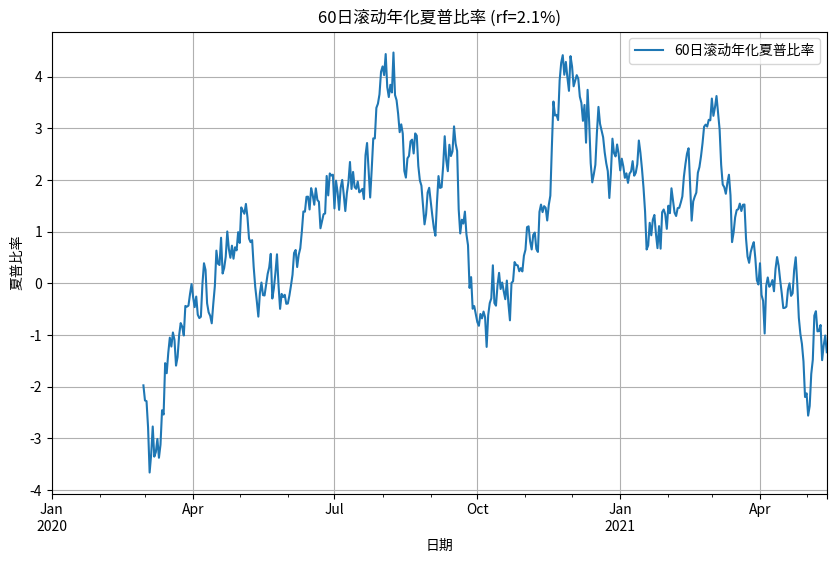

Write Python code to recreate this figure.
import numpy as np
import pandas as pd
import matplotlib.pyplot as plt
import os

def calculate_rolling_sharpe(fund_returns, window=60, rf=0.021):
    """
    计算滚动年化夏普比率

    参数:
    - fund_returns: Series, 基金的日收益率数据
    - window: int, 滚动窗口大小（默认60日）
    - rf: float, 无风险利率（默认2.1%）

    返回:
    - rolling_sharpe: Series, 滚动夏普比率
    - last_sharpe: float, 最后一个窗口的夏普比率
    - figure_path: str, 保存的图片路径
    """
    # 计算滚动年化收益率和年化波动率
    rolling_mean = fund_returns.rolling(window=window).mean() * 252
    rolling_std = fund_returns.rolling(window=window).std(ddof=1) * np.sqrt(252)

    # 计算滚动夏普比率
    rolling_sharpe = (rolling_mean - rf) / rolling_std

    # 最后一个窗口的夏普比率
    last_sharpe = rolling_sharpe.iloc[-1]

    # 绘制曲线
    plt.figure(figsize=(10, 6))
    rolling_sharpe.plot(label=f'{window}日滚动年化夏普比率')
    plt.title(f'{window}日滚动年化夏普比率 (rf={rf*100:.1f}%)')
    plt.xlabel('日期')
    plt.ylabel('夏普比率')
    plt.legend()
    plt.grid(True)

    # 保存图片
    figure_path = 'rolling_sharpe.png'
    plt.savefig(figure_path)
    plt.close()

    return rolling_sharpe, last_sharpe, figure_path

# 示例数据（假设fund是日收益率数据）
# 如果fund是净值数据，需要先转换为日收益率：fund_returns = fund.pct_change().dropna()
np.random.seed(42)
dates = pd.date_range(start='2020-01-01', periods=500)
fund = pd.Series(np.random.normal(0.0005, 0.01, size=500), index=dates, name='fund_returns')

# 计算滚动夏普比率
window = 60
rf = 0.021
rolling_sharpe, last_sharpe, figure_path = calculate_rolling_sharpe(fund, window=window, rf=rf)

# 输出结果
result = {
    'rolling_sharpe_last': last_sharpe,
    'figure_path': os.path.abspath(figure_path)
}

print(result)
